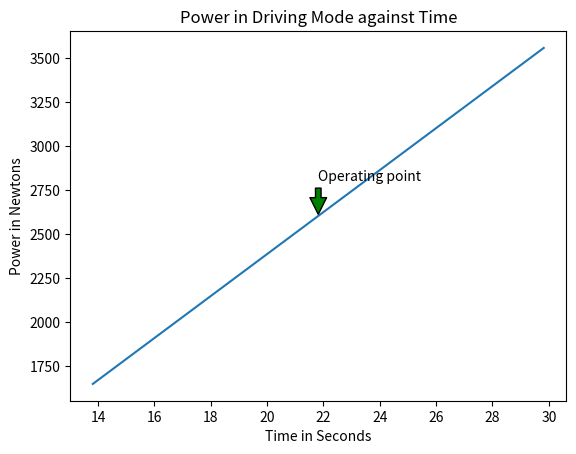

Here is the Python script that generated this plot:
import matplotlib.pyplot as plt


def convert_to_mps(speed):
    return speed * 0.278

# Specifications


top_speed = 11                  # in km/h
top_speed_mps = convert_to_mps(top_speed)
speed_at_rest = 0               # in m/s
time_taken = 8                  # in seconds. From rest to top speed
acceleration = (top_speed_mps - speed_at_rest) / time_taken

# Tractor
mass_of_tractor = 650           # in kg

# --------------------------------------------- DRIVING MODE
# some considerations
tractor_top_speed = 30         # in km/h
tractor_top_speed_mps = convert_to_mps(tractor_top_speed)
rolling_coefficient = 0.01
gravitational_acceleration = 9.81  # in m/s^2

# 1. Power required to accelerate the tractor from rest to top speed in driving mode
# Accelerating force
accelerating_force = mass_of_tractor * acceleration
# Traction force
weight = mass_of_tractor * gravitational_acceleration
traction_force = rolling_coefficient * weight
# total force
total_force = accelerating_force + traction_force


# time required to accelerate from rest to top speed:
time = (tractor_top_speed_mps - speed_at_rest) / acceleration

# POWER
power_driving = total_force * acceleration * time

#Plot Graph of power_driving against time
time_values = [time - 8, time - 6, time - 4, time - 2, time, time + 2, time + 4, time + 6, time + 8]
power_driving_values = []
for i in time_values:
    power_driving_values.append(total_force*acceleration*i)

# plotting the points
plt.plot(time_values, power_driving_values)

# naming the x axis
plt.xlabel('Time in Seconds')
# naming the y axis
plt.ylabel('Power in Newtons')

# giving a title to my graph
plt.title('Power in Driving Mode against Time')

# annotate our time
plt.annotate("Operating point",
             xy=(time, power_driving),
             xytext=(time, power_driving+200),
             arrowprops=dict(facecolor='green', shrink=0.05),)


# function to show the plot
plt.show()


# 2. Power required to maintain the tractor at top speed in driving mode
power_driving_2 = traction_force * tractor_top_speed_mps
